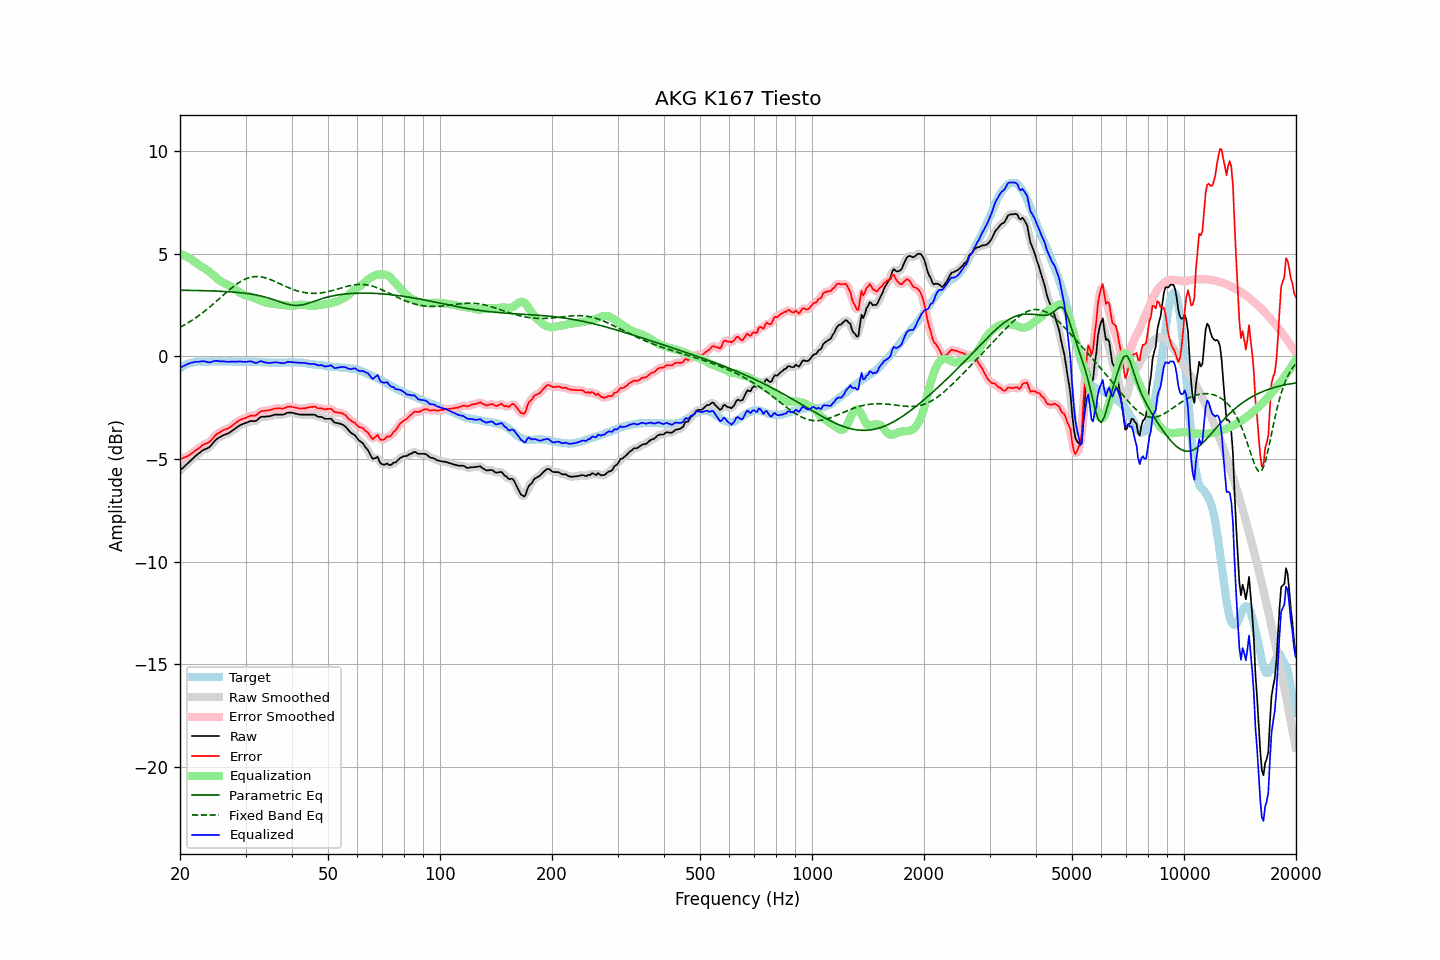

Source data for this figure (header and first rows):
frequency, raw, error, smoothed, error_smoothed, equalization, parametric_eq, fixed_band_eq, equalized_raw, equalized_smoothed, target
20.00, -5.56, -4.99, -5.56, -4.99, 5.00, 3.23, 1.42, -0.55, -0.56, -0.57
20.20, -5.49, -4.97, -5.49, -4.97, 4.97, 3.23, 1.47, -0.51, -0.51, -0.52
20.40, -5.41, -4.95, -5.41, -4.94, 4.94, 3.23, 1.51, -0.47, -0.47, -0.47
20.61, -5.35, -4.91, -5.34, -4.92, 4.91, 3.23, 1.55, -0.44, -0.43, -0.44
20.81, -5.26, -4.88, -5.27, -4.88, 4.87, 3.23, 1.60, -0.39, -0.40, -0.39
21.02, -5.20, -4.85, -5.20, -4.84, 4.83, 3.22, 1.64, -0.36, -0.36, -0.35
21.23, -5.13, -4.80, -5.12, -4.80, 4.79, 3.22, 1.69, -0.34, -0.33, -0.33
21.44, -5.04, -4.74, -5.05, -4.74, 4.74, 3.22, 1.74, -0.30, -0.31, -0.31
21.66, -4.98, -4.69, -4.97, -4.68, 4.69, 3.22, 1.79, -0.29, -0.29, -0.29
21.87, -4.89, -4.62, -4.90, -4.62, 4.63, 3.22, 1.85, -0.27, -0.27, -0.28
22.09, -4.82, -4.57, -4.83, -4.57, 4.57, 3.22, 1.90, -0.26, -0.26, -0.26
22.31, -4.76, -4.52, -4.76, -4.51, 4.51, 3.22, 1.95, -0.26, -0.26, -0.25
22.54, -4.71, -4.46, -4.70, -4.45, 4.45, 3.21, 2.01, -0.25, -0.25, -0.25
22.76, -4.64, -4.40, -4.64, -4.39, 4.40, 3.21, 2.07, -0.24, -0.24, -0.25
22.99, -4.58, -4.32, -4.59, -4.33, 4.35, 3.21, 2.13, -0.22, -0.23, -0.26
23.22, -4.55, -4.29, -4.54, -4.28, 4.31, 3.21, 2.19, -0.24, -0.23, -0.26
23.45, -4.51, -4.25, -4.51, -4.25, 4.26, 3.21, 2.25, -0.25, -0.25, -0.26
23.69, -4.48, -4.23, -4.48, -4.22, 4.20, 3.20, 2.31, -0.27, -0.27, -0.25
23.92, -4.43, -4.18, -4.43, -4.18, 4.14, 3.20, 2.38, -0.29, -0.28, -0.25
24.16, -4.36, -4.12, -4.36, -4.12, 4.08, 3.20, 2.45, -0.28, -0.28, -0.24
24.40, -4.26, -4.03, -4.27, -4.03, 4.02, 3.20, 2.51, -0.25, -0.25, -0.23
24.65, -4.18, -3.93, -4.17, -3.94, 3.95, 3.19, 2.58, -0.23, -0.23, -0.24
24.89, -4.08, -3.84, -4.09, -3.85, 3.87, 3.19, 2.65, -0.21, -0.21, -0.24
25.14, -4.01, -3.77, -4.02, -3.78, 3.80, 3.19, 2.72, -0.21, -0.22, -0.24
25.39, -3.96, -3.73, -3.96, -3.73, 3.74, 3.18, 2.79, -0.22, -0.22, -0.23
25.65, -3.93, -3.69, -3.92, -3.68, 3.68, 3.18, 2.86, -0.24, -0.23, -0.23
25.91, -3.88, -3.63, -3.88, -3.64, 3.64, 3.18, 2.93, -0.24, -0.24, -0.24
26.16, -3.84, -3.59, -3.84, -3.59, 3.60, 3.17, 3.00, -0.23, -0.24, -0.24
26.43, -3.81, -3.56, -3.81, -3.56, 3.56, 3.17, 3.07, -0.24, -0.24, -0.25
26.69, -3.78, -3.53, -3.78, -3.53, 3.53, 3.16, 3.13, -0.25, -0.25, -0.25
26.96, -3.75, -3.51, -3.74, -3.50, 3.49, 3.16, 3.20, -0.26, -0.26, -0.24
27.23, -3.70, -3.46, -3.70, -3.46, 3.44, 3.15, 3.27, -0.26, -0.26, -0.24
27.50, -3.65, -3.41, -3.65, -3.41, 3.39, 3.15, 3.33, -0.26, -0.26, -0.24
27.77, -3.58, -3.34, -3.59, -3.34, 3.34, 3.14, 3.40, -0.25, -0.25, -0.25
28.05, -3.54, -3.29, -3.53, -3.28, 3.28, 3.14, 3.46, -0.25, -0.25, -0.25
28.33, -3.48, -3.21, -3.48, -3.22, 3.23, 3.13, 3.51, -0.25, -0.25, -0.26
28.62, -3.43, -3.16, -3.42, -3.16, 3.18, 3.12, 3.57, -0.25, -0.25, -0.26
28.90, -3.37, -3.11, -3.37, -3.11, 3.13, 3.11, 3.62, -0.24, -0.24, -0.25
29.19, -3.33, -3.06, -3.33, -3.07, 3.08, 3.11, 3.67, -0.25, -0.25, -0.26
29.48, -3.30, -3.05, -3.29, -3.04, 3.04, 3.10, 3.71, -0.26, -0.25, -0.24
29.78, -3.27, -3.01, -3.26, -3.01, 3.00, 3.09, 3.75, -0.26, -0.26, -0.26
30.08, -3.24, -2.99, -3.24, -2.99, 2.98, 3.08, 3.79, -0.26, -0.26, -0.25
30.38, -3.21, -2.95, -3.20, -2.95, 2.96, 3.07, 3.82, -0.25, -0.25, -0.26
30.68, -3.18, -2.92, -3.17, -2.92, 2.94, 3.06, 3.84, -0.24, -0.24, -0.26
30.99, -3.15, -2.89, -3.15, -2.89, 2.91, 3.05, 3.86, -0.23, -0.24, -0.26
31.30, -3.15, -2.88, -3.15, -2.89, 2.89, 3.03, 3.88, -0.26, -0.26, -0.26
31.61, -3.15, -2.88, -3.15, -2.88, 2.86, 3.02, 3.89, -0.29, -0.29, -0.26
31.93, -3.15, -2.88, -3.13, -2.87, 2.83, 3.00, 3.90, -0.32, -0.31, -0.26
32.24, -3.09, -2.82, -3.09, -2.82, 2.79, 2.99, 3.90, -0.30, -0.29, -0.27
32.57, -3.03, -2.76, -3.03, -2.76, 2.76, 2.97, 3.89, -0.27, -0.27, -0.27
32.89, -2.96, -2.69, -2.97, -2.70, 2.73, 2.96, 3.89, -0.23, -0.24, -0.27
33.22, -2.94, -2.66, -2.94, -2.66, 2.70, 2.94, 3.87, -0.24, -0.24, -0.28
33.55, -2.94, -2.65, -2.93, -2.65, 2.67, 2.92, 3.86, -0.27, -0.26, -0.28
33.89, -2.94, -2.64, -2.93, -2.64, 2.64, 2.90, 3.84, -0.29, -0.29, -0.29
34.23, -2.93, -2.64, -2.93, -2.64, 2.62, 2.87, 3.81, -0.30, -0.31, -0.28
34.57, -2.92, -2.62, -2.92, -2.62, 2.60, 2.85, 3.79, -0.31, -0.31, -0.30
34.92, -2.91, -2.61, -2.90, -2.61, 2.59, 2.83, 3.76, -0.31, -0.31, -0.30
35.27, -2.89, -2.59, -2.88, -2.58, 2.58, 2.80, 3.73, -0.31, -0.30, -0.30
35.62, -2.87, -2.56, -2.86, -2.56, 2.57, 2.78, 3.69, -0.30, -0.29, -0.30
35.97, -2.84, -2.53, -2.84, -2.54, 2.56, 2.75, 3.66, -0.28, -0.29, -0.30
... 635 more rows
